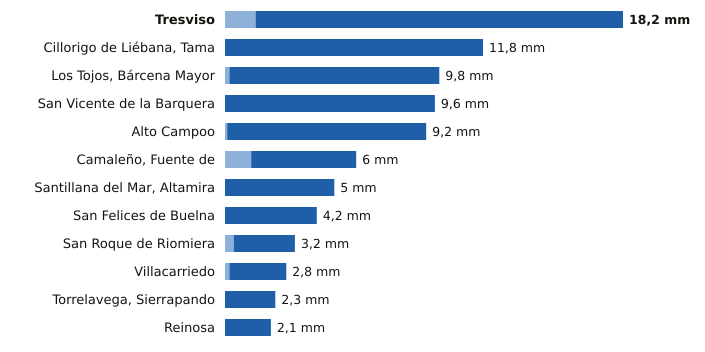

The data file committed next to this chart (first rows):
estacion, provincia, indicativo, mm_6_dias_anteriores, mm_hoy, mm_7_dias, horas_de_hoy
Tresviso, Cantabria, 1176A, 1.4, 16.8, 18.2, 21
Cillorigo de Liébana, Tama, Cantabria, 1174I, 0.0, 11.8, 11.8, 21
Los Tojos, Bárcena Mayor, Cantabria, 1135C, 0.2, 9.6, 9.8, 22
San Vicente de la Barquera, Cantabria, 1159, 0.0, 9.6, 9.6, 22
Alto Campoo, Cantabria, 9001S, 0.1, 9.1, 9.2, 22
Camaleño, Fuente de, Cantabria, 1167B, 1.2, 4.8, 6.0, 22
Santillana del Mar, Altamira, Cantabria, 1740, 0.0, 5.0, 5.0, 21
San Felices de Buelna, Cantabria, 1152C, 0.0, 4.2, 4.2, 21
San Roque de Riomiera, Cantabria, 1103X, 0.4, 2.8, 3.2, 21
Villacarriedo, Cantabria, 1124E, 0.2, 2.6, 2.8, 22
Torrelavega, Sierrapando, Cantabria, 1154H, 0.0, 2.3, 2.3, 22
Reinosa, Cantabria, 9001D, 0.0, 2.1, 2.1, 22
